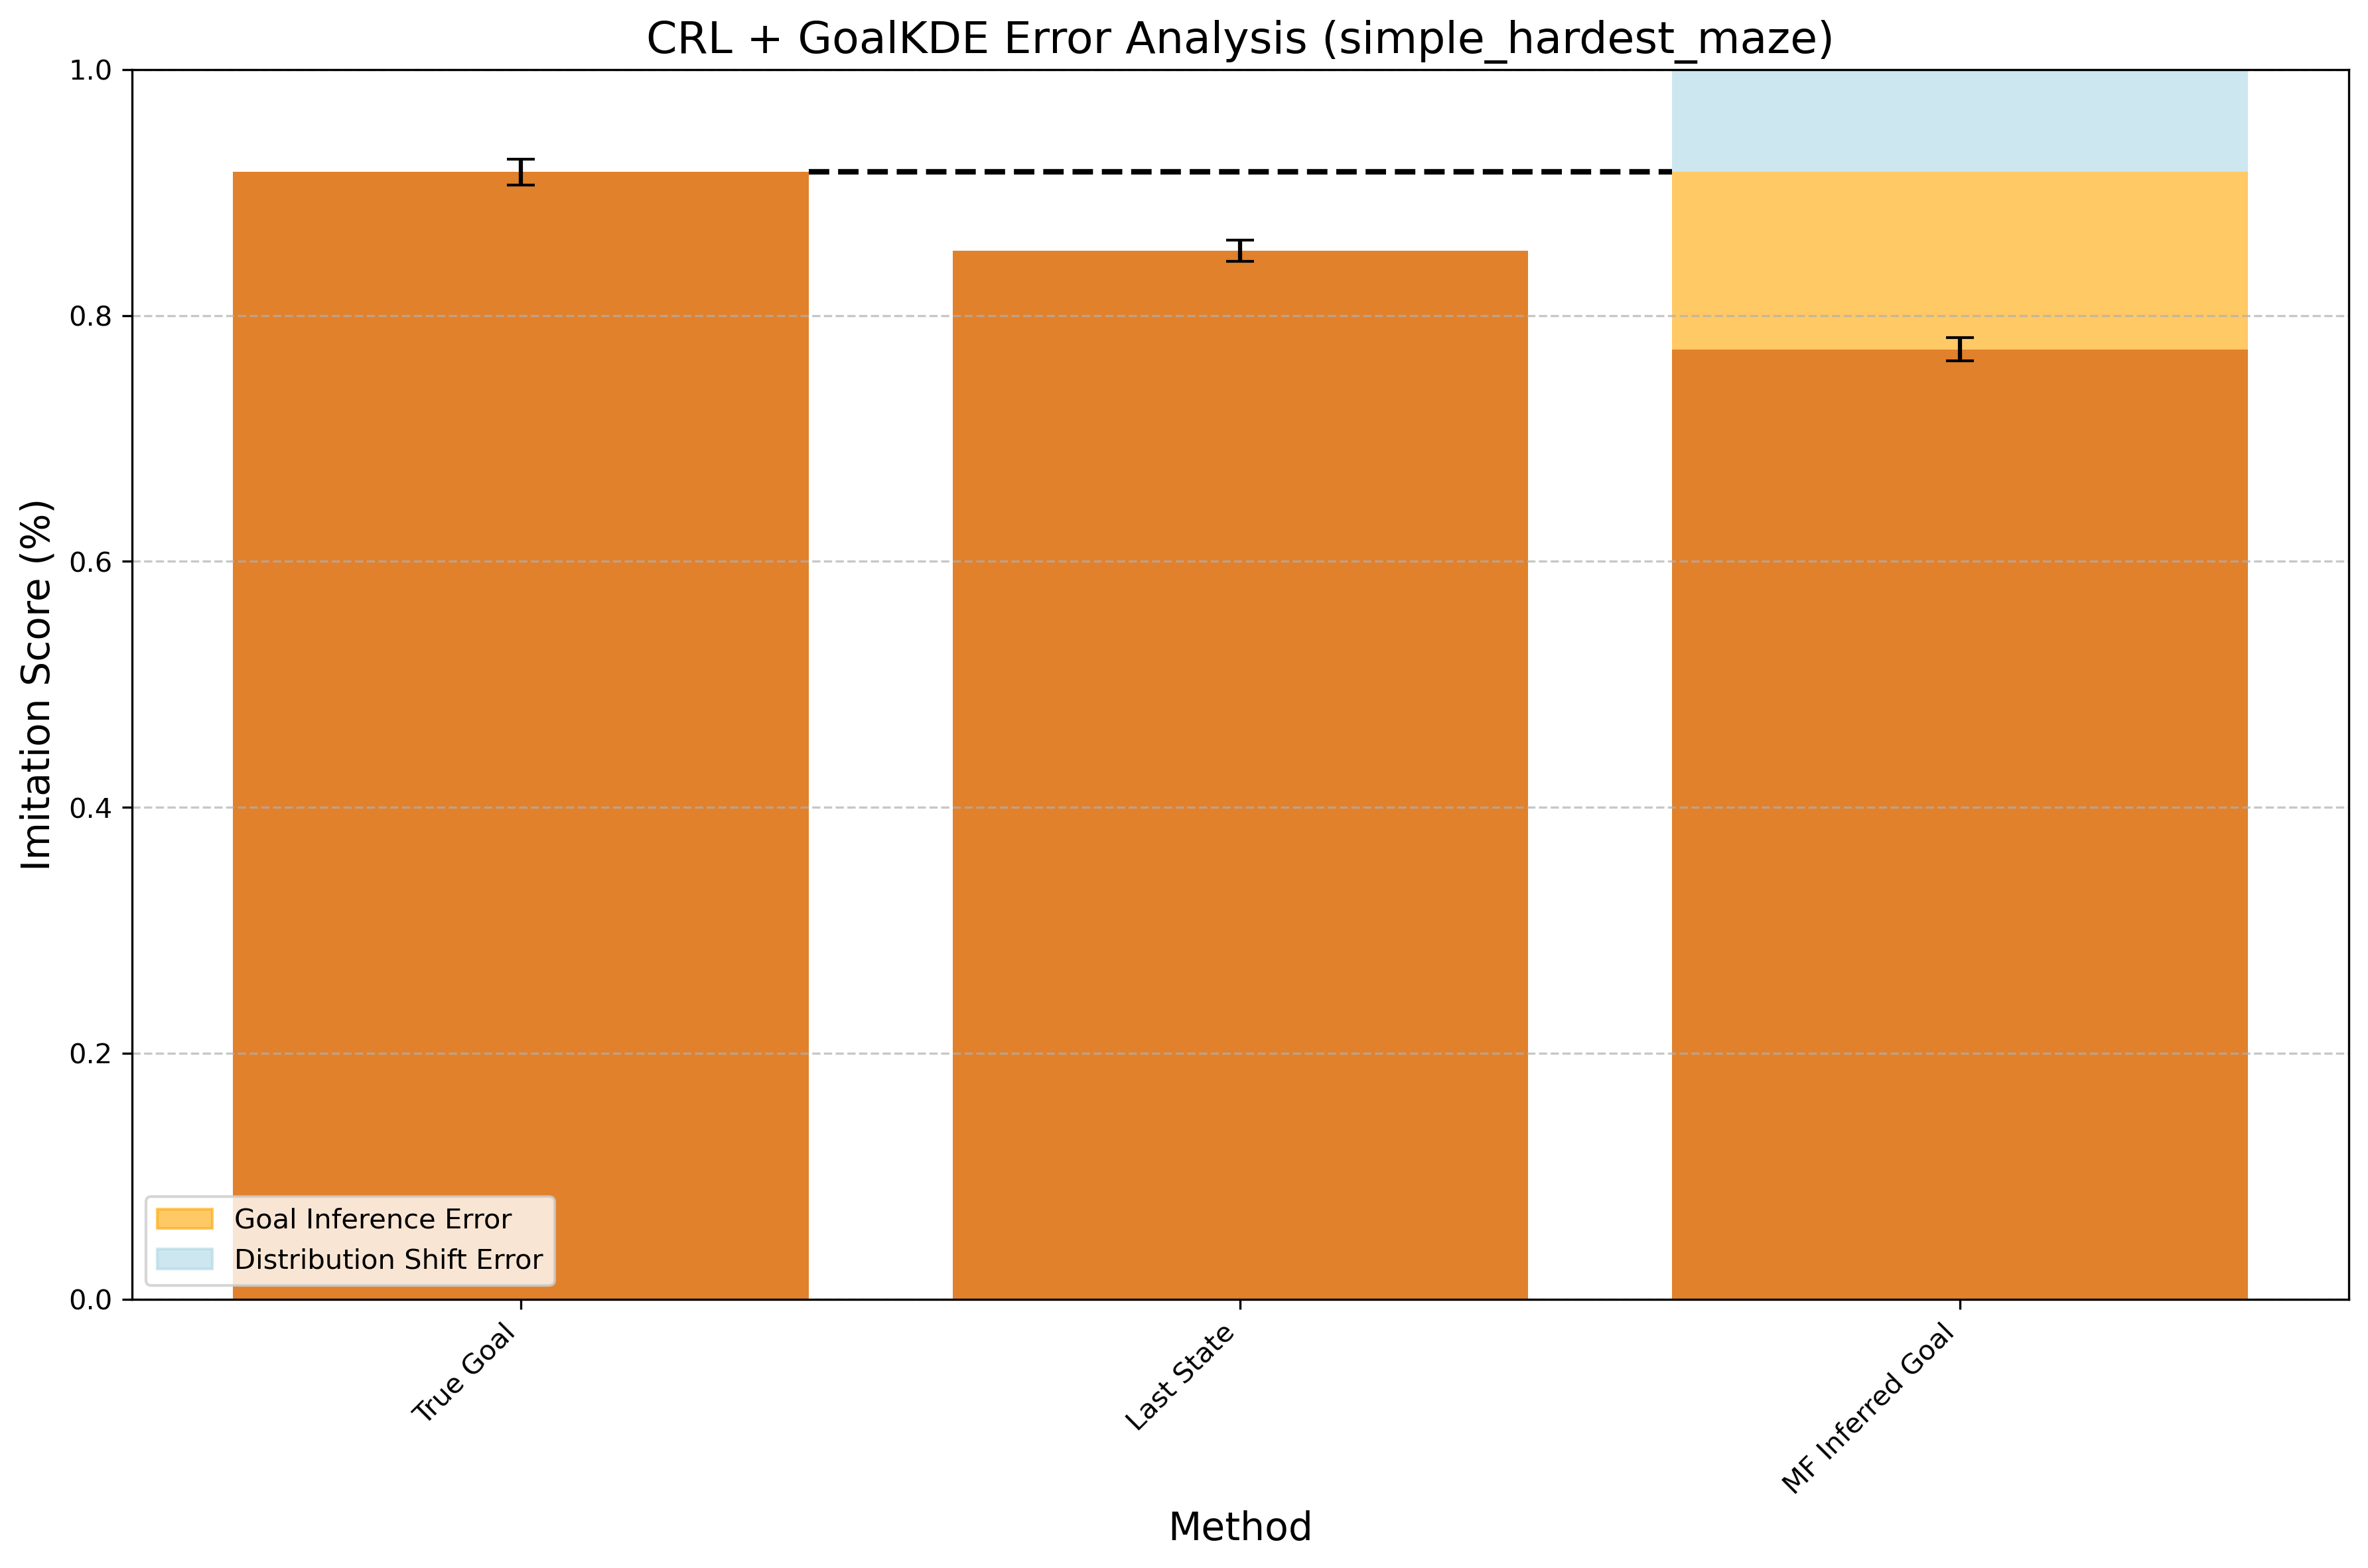

The data file committed next to this chart (first rows):
Method, Mean Difference, Std Error, Method Type
True Goal, 0.9166, 0.01071, CRL + GoalKDE
Last State, 0.8525, 0.008712, CRL + GoalKDE
MF Inferred Goal, 0.7725, 0.009478, CRL + GoalKDE
